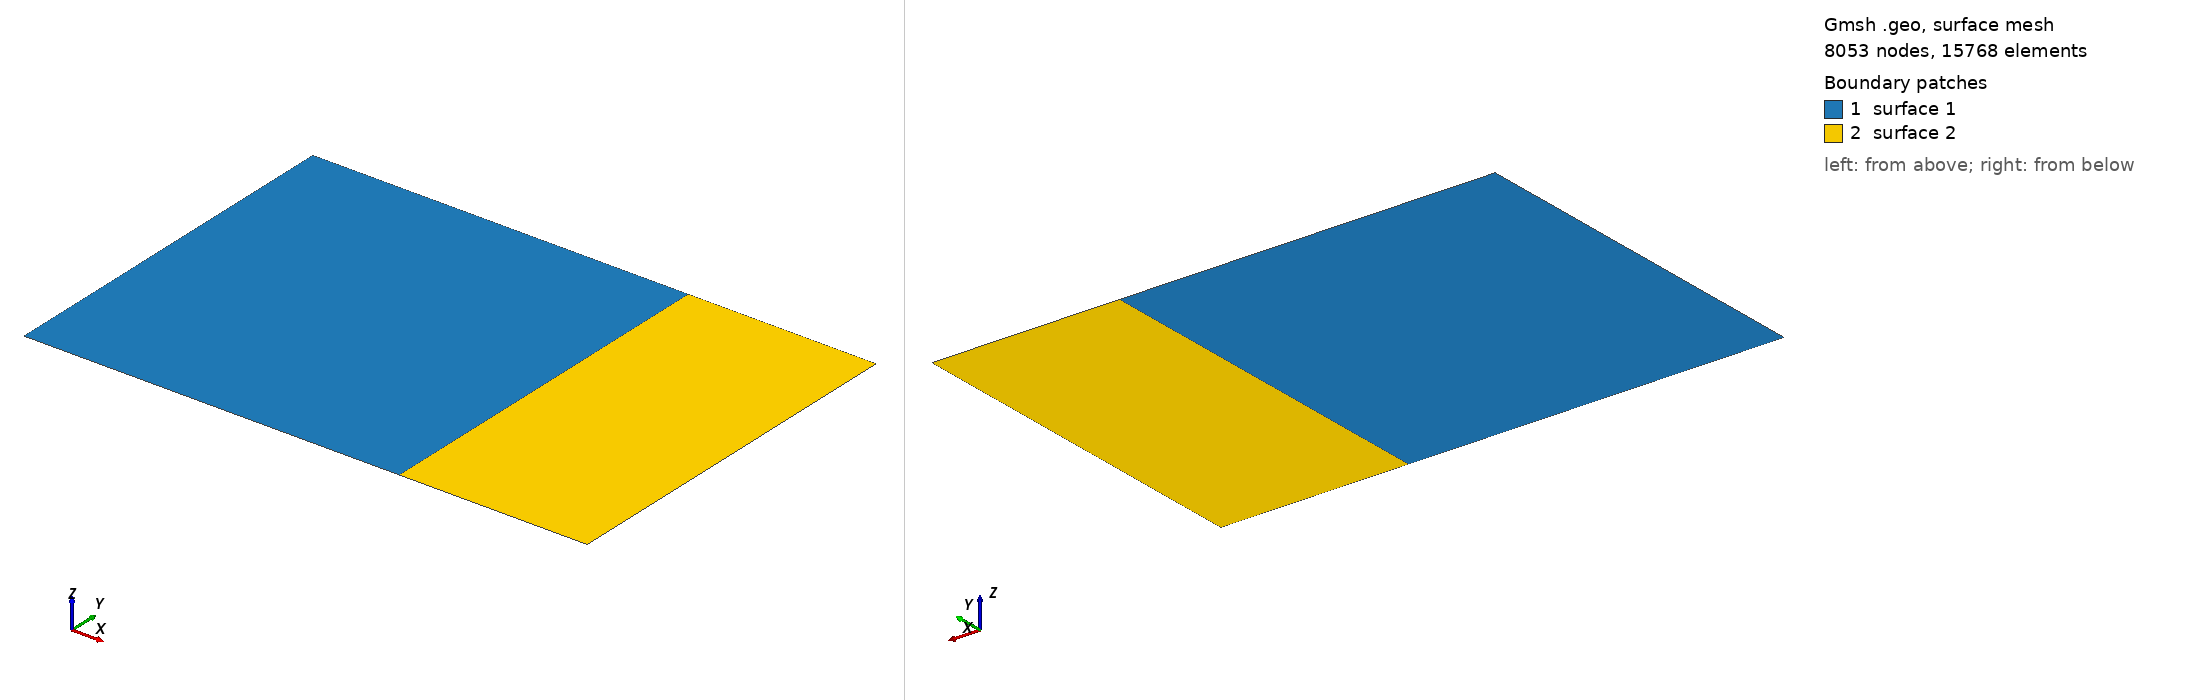

Gmsh geometry script, surface-meshed: 8053 nodes, 15768 surface elements. Boundary patches (legend numbers): 1 surface 1, 2 surface 2. Left view from above one corner, right view from below the opposite corner. The script declares no physical surfaces, so the legend lists its geometric surfaces. The drawing asked Gmsh for element sizes between 1% and 20% of the model's largest extent; the script's own settings can give other sizes.

=== mesh.geo (drawn) ===
l1 = 1;
l2 = 0.5;
ls = 0.015;
h = 1;
Point(1) = {0,0,0,ls};
Point(2) = {0, h,0,ls};
Point(3) = {l1,h,0,ls};
Point(4) = {l1, 0,0,ls};

Line(1) = {1,2};
Line(2) = {2,3};
Line(3) = {3,4};
Line(4) = {4,1};

Point(5) = {l1+l2, h, 0,ls};
Point(6) = {l1+l2, 0, 0,ls};


//+
Line(5) = {3, 5};
//+
Line(6) = {5, 6};
//+
Line(7) = {6, 4};
//+
Curve Loop(1) = {1, 2, 3, 4};
//+
Plane Surface(1) = {1};
//+
Curve Loop(2) = {3, -7, -6, -5};
//+
Plane Surface(2) = {2};
